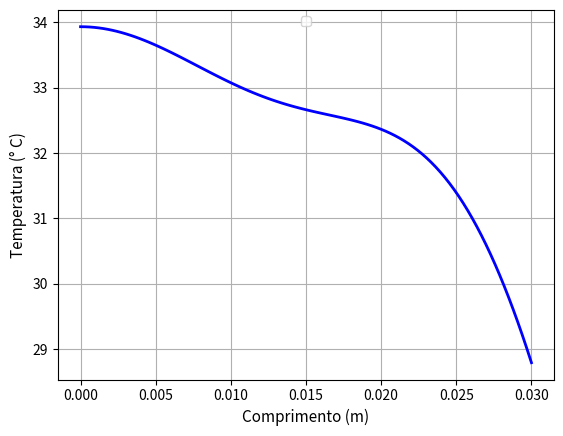

Here is the Python script that generated this plot:
import numpy as np
import matplotlib.pyplot as plt
from matplotlib.ticker import FormatStrFormatter
import scipy.integrate as scpy

h = 15.
L = 0.03
g = 5000.0
k = 0.6
rho = 600.0
cp = 1200.0
T0 = 20.0
Tinf = 20.0
H = h/k
P = g/k
F = T0
alfa0 = 0.0
beta0 = 1.0
phi0 = 0.0
alfal = h/k
betal = 1.0
phil = h*Tinf/k
kx = 1
t_end = 11000
t_init = 0
N = 3
alpha = k/(rho*cp)
w = 1.0/alpha
nodes_x = 100
nodes_t = 10
dx = L / (nodes_x - 1)
dt = (t_end-t_init) / (nodes_t-1)

x = np.arange(0, L + dx, dx)
t = np.arange(t_init, t_end + dt, dt)
T = np.zeros((nodes_x, nodes_t))
T_f = np.zeros(nodes_x)

def beta(x):
	return x * np.tan(x * L) - H

def rootsbybissect(a, b):
	c = (a + b)/2
	while(np.abs(beta(c)) > 10**(-6)):
		c = (a + b)/2.0
		if(beta(a) * beta(c) < 0):
			b = c
		else:
			a = c
	return c

ammount = 0
eigenvalue = 0
i = 0
Roots = np.zeros(N)
while(eigenvalue < N):
	if(beta(i) * beta(i+1) < 0 and ammount == 0):
		Roots[eigenvalue] = rootsbybissect(i, i+20)
		ammount = ammount + 1
		eigenvalue = eigenvalue + 1
	elif(((beta(i)*beta(i+1)) < 0) and (ammount==1)):
		ammount = 0
	i = i + 1

def integrate(f, a, b, indice, int_step):
	h = (b-a)/int_step
	sum = 0.0
	for i in range(int_step - 1):
		sum = sum + (f(i * h, indice) + f((i+1)*h, indice))/2

	sum = sum*h
	return sum

def psi(x, indice):
	return np.cos(Roots[indice]*x)
def psi_quad(x, indice):
	return np.cos(Roots[indice]*x)**2
def Tf(x):
	return 0

ni = np.zeros(N)
for i in range(N):
	ni[i] = w * ((L * (Roots[i]**2 + H**2) + H)/ (2.0 * (Roots[i]**2 + H**2)))

def psin(x, indice):
	return psi(x,indice)/np.sqrt(ni[indice])
def fi_int(x, indice):
	return (w) * psin(x, indice) * (F - Tf(x))

fi = np.zeros(N)
for i in range(N):
	res = scpy.quad(fi_int, 0, L, args=(i))
	fi[i] = res[0]

giaa = np.zeros(N)
for i in range(N):
	res = scpy.quad(psin, 0, L, args=(i))
	giaa[i] = res[0] * P

gia = np.zeros(N)

limite_step = 0.00000000000001
for i in range(N):
	# contribuição do contorno x=L:
	gia[i] = phil * (kx * (psin(L+limite_step,i) - psin(L, i))/limite_step - psin(L, i)) / (alfal + betal)
	# contrinuição em L + contribuição do contorno x=0:
	gia[i] = gia[i] + phi0 * (kx * (psin(L+limite_step,i) - psin(L, i))/limite_step - psin(L, i)) / (alfa0 + beta0)

gi = np.zeros(N)
for i in range(N):
	gi[i] = giaa[i] - gia[i]
def f(t, indice):
	return np.exp(t * alpha * Roots[indice]**2)

A_int = np.zeros(N)
for i in range(N):
	I = scpy.quad(f, 0, t_end, args=(i))
	A_int[i] = np.exp(-alpha * Roots[i]**2. * t_end) * (fi[i] + gi[i] * I[0])

sum = 0
for i in range(nodes_x):
	for k in range(N):
		sum = sum + psin(x[i], k) * A_int[k]
	T[i][1] = sum
	sum = 0

for i in range(nodes_x):
	T_f[i] = T[i][1] + Tf(x[i])
	print(T_f[i])

Tf_vec = np.zeros(nodes_x)
for i in range(nodes_x):
	Tf_vec[i] = Tf(x[i])

T_t = np.zeros(nodes_t + 1)
	
def evaluator(t):
	sum = 0
	for i in range(N):
		A_int[i] = np.exp(-alpha * Roots[i]**2. * t) * (fi[i] + gi[i] * integrate(f, 0., t, i, 1024*4))

	for k in range(N):
		sum = sum + psin(x[0], k) * A_int[k]

	return sum + Tf_vec[1]

#for i in range(nodes_t + 1):
#	T_t[i] = evaluator(t[i])


def plotfxy(eixo_x, eixo_y):
    plt.plot(eixo_x, eixo_y, 'b', linewidth=2)
    plt.xlabel("Comprimento (m)", fontsize = 11)
    plt.ylabel("Temperatura (° C)", fontsize = 11)
    plt.legend(loc='upper center', fontsize=9)
    plt.grid(True, 'major', 'both')
    plt.savefig('Grafico1.png')
    plt.show()
    
plotfxy(x, T_f)

